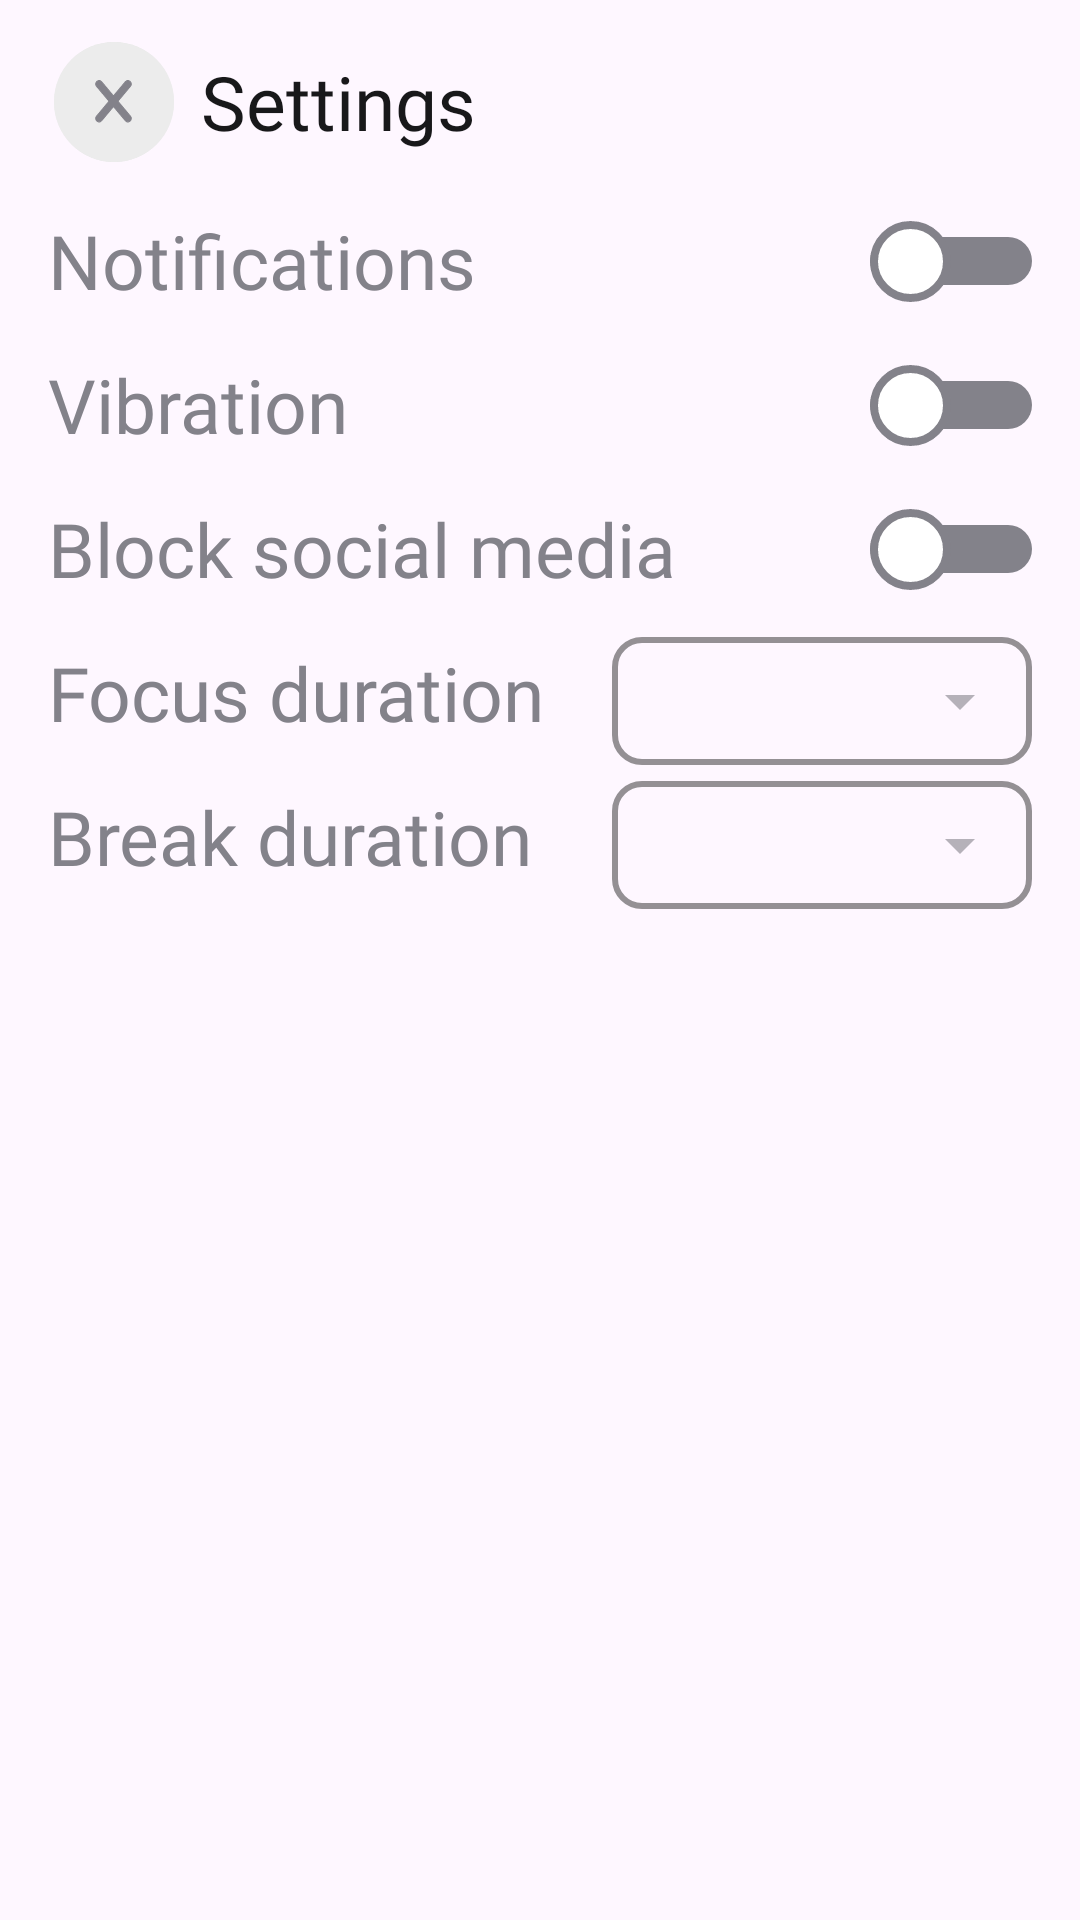

This screen was rendered from an Android layout file. Write that file and the resources it references.
<!-- AndroidManifest.xml: application theme Theme.Pomodoro -->
<!-- res/layout/activity_settings.xml -->
<?xml version="1.0" encoding="utf-8"?>
<androidx.constraintlayout.widget.ConstraintLayout xmlns:android="http://schemas.android.com/apk/res/android"
    xmlns:app="http://schemas.android.com/apk/res-auto"
    xmlns:tools="http://schemas.android.com/tools"
    android:id="@+id/main"
    android:layout_width="match_parent"
    android:layout_height="match_parent"
    tools:context=".activities.SettingsActivity">


    <LinearLayout
        android:id="@+id/header"
        android:layout_width="fill_parent"
        android:layout_height="wrap_content"
        app:layout_constraintTop_toTopOf="parent"
        app:layout_constraintStart_toStartOf="parent"
        app:layout_constraintEnd_toEndOf="parent"
        android:gravity="center_vertical"
        android:paddingHorizontal="14dp"
        android:layout_marginTop="5dp"
        android:paddingVertical="5dp">

        <com.google.android.material.button.MaterialButton
            android:id="@+id/backButton"
            android:layout_width="wrap_content"
            android:layout_height="wrap_content"
            android:minHeight="42dp"
            android:minWidth="42dp"
            android:backgroundTint="?attr/colorSurface"
            style="@style/Widget.Material3.Button.IconButton.Filled"
            app:icon="@drawable/icon_x"
            android:layout_marginEnd="5dp"
            app:iconTint="?attr/colorOnSurface"/>

        <TextView
            android:layout_width="wrap_content"
            android:layout_height="wrap_content"
            android:text="@string/settings"
            android:textAppearance="@style/TextStyle.Header5"
            android:textColor="?attr/colorText" />

    </LinearLayout>

    <LinearLayout
        android:layout_width="match_parent"
        android:layout_height="wrap_content"
        android:orientation="vertical"
        app:layout_constraintTop_toBottomOf="@id/header"
        app:layout_constraintStart_toStartOf="parent"
        app:layout_constraintEnd_toEndOf="parent"
        android:paddingHorizontal="16dp">

        <RelativeLayout
            android:layout_width="match_parent"
            android:layout_height="48dp" >

            <TextView
                android:layout_width="wrap_content"
                android:layout_height="wrap_content"
                android:text="@string/notifications"
                android:layout_centerVertical="true"
                android:textAppearance="@style/TextStyle.Header5"
                android:textColor="?attr/colorOnSurface" />

            <androidx.appcompat.widget.SwitchCompat
                android:id="@+id/notificationsSwitch"
                android:layout_width="wrap_content"
                android:layout_height="wrap_content"
                android:layout_alignParentEnd="true"
                android:layout_centerVertical="true"
                android:thumb="@drawable/switch_thumb"
                app:track="@drawable/switch_track"
                app:trackTint="@null"
                app:thumbTint="@null" />

        </RelativeLayout>


        <RelativeLayout
            android:layout_width="match_parent"
            android:layout_height="48dp" >

            <TextView
                android:layout_width="wrap_content"
                android:layout_height="wrap_content"
                android:text="@string/vibration"
                android:layout_centerVertical="true"
                android:textAppearance="@style/TextStyle.Header5"
                android:textColor="?attr/colorOnSurface" />

            <androidx.appcompat.widget.SwitchCompat
                android:id="@+id/vibrationSwitch"
                android:layout_width="wrap_content"
                android:layout_height="wrap_content"
                android:layout_alignParentEnd="true"
                android:layout_centerVertical="true"
                android:thumb="@drawable/switch_thumb"
                app:track="@drawable/switch_track"
                app:trackTint="@null"
                app:thumbTint="@null" />

        </RelativeLayout>

        <RelativeLayout
            android:layout_width="match_parent"
            android:layout_height="48dp"
           >

            <TextView
                android:layout_width="wrap_content"
                android:layout_height="wrap_content"
                android:text="@string/block_social_media"
                android:layout_centerVertical="true"
                android:textAppearance="@style/TextStyle.Header5"
                android:textColor="?attr/colorOnSurface" />

            <androidx.appcompat.widget.SwitchCompat
                android:id="@+id/socialMediaSwitch"
                android:layout_width="wrap_content"
                android:layout_height="wrap_content"
                android:layout_alignParentEnd="true"
                android:layout_centerVertical="true"
                android:thumb="@drawable/switch_thumb"
                app:track="@drawable/switch_track"
                app:trackTint="@null"
                app:thumbTint="@null" />

        </RelativeLayout>




        <RelativeLayout
            android:layout_width="match_parent"
            android:layout_height="48dp"
            >

            <TextView
                android:layout_width="wrap_content"
                android:layout_height="wrap_content"
                android:text="Focus duration"
                android:layout_centerVertical="true"
                android:textAppearance="@style/TextStyle.Header5"
                android:textColor="?attr/colorOnSurface" />

            <com.google.android.material.textfield.TextInputLayout
                android:id="@+id/focusMenu"
                style="@style/Widget.MaterialComponents.TextInputLayout.OutlinedBox.Dense.ExposedDropdownMenu"
                android:layout_width="140dp"
                android:layout_height="wrap_content"
                android:layout_alignParentEnd="true"
                android:layout_centerVertical="true"

                app:boxStrokeColor="?attr/textOnDarkButton"
                app:boxStrokeWidth="2dp"

                app:boxCornerRadiusTopStart="10dp"
                app:boxCornerRadiusTopEnd="10dp"
                app:boxCornerRadiusBottomStart="10dp"
                app:boxCornerRadiusBottomEnd="10dp"

                >

                <AutoCompleteTextView
                    android:id="@+id/focusAutoCompleteMenu"
                    android:layout_width="match_parent"
                    android:layout_height="match_parent"
                    android:inputType="none"
                    android:padding="0dp"
                    android:textAppearance="@style/TextStyle.Header6"
                    android:textColor="?attr/colorText"
                    />

            </com.google.android.material.textfield.TextInputLayout>


        </RelativeLayout>

        <RelativeLayout
            android:layout_width="match_parent"
            android:layout_height="48dp"
            >

            <TextView
                android:layout_width="wrap_content"
                android:layout_height="wrap_content"
                android:text="@string/break_duration"
                android:layout_centerVertical="true"
                android:textAppearance="@style/TextStyle.Header5"
                android:textColor="?attr/colorOnSurface" />

            <com.google.android.material.textfield.TextInputLayout
                android:id="@+id/breakMenu"
                style="@style/Widget.MaterialComponents.TextInputLayout.OutlinedBox.Dense.ExposedDropdownMenu"
                android:layout_width="140dp"
                android:layout_height="wrap_content"
                android:layout_alignParentEnd="true"
                android:layout_centerVertical="true"

                app:boxStrokeColor="?attr/textOnDarkButton"
                app:boxStrokeWidth="2dp"

                app:boxCornerRadiusTopStart="10dp"
                app:boxCornerRadiusTopEnd="10dp"
                app:boxCornerRadiusBottomStart="10dp"
                app:boxCornerRadiusBottomEnd="10dp"

                >

                <AutoCompleteTextView
                    android:id="@+id/breakAutoCompleteMenu"
                    android:layout_width="match_parent"
                    android:layout_height="match_parent"
                    android:inputType="none"
                    android:padding="0dp"
                    android:textAppearance="@style/TextStyle.Header6"
                    android:textColor="?attr/colorText"
                    />

            </com.google.android.material.textfield.TextInputLayout>



        </RelativeLayout>

    </LinearLayout>



</androidx.constraintlayout.widget.ConstraintLayout>
<!-- resources referenced by this layout -->
<resources>
  <!-- drawable icon_x (drawable) -->
  <vector xmlns:android="http://schemas.android.com/apk/res/android"
      android:width="118dp"
      android:height="118dp"
      android:viewportWidth="118"
      android:viewportHeight="118">
    <path
        android:pathData="M81.21,19.39C83.56,16.57 87.77,16.2 90.6,18.54C93.43,20.88 93.81,25.08 91.45,27.9L91.45,27.9L66.69,57.5L91.45,87.1L91.45,87.1C93.81,89.92 93.43,94.12 90.6,96.46C87.77,98.8 83.56,98.43 81.21,95.61V95.61L58,67.87L34.79,95.61L34.79,95.61C32.44,98.43 28.23,98.8 25.4,96.46C22.57,94.12 22.19,89.92 24.55,87.1L24.55,87.1L49.31,57.5L24.55,27.9L24.55,27.9C22.19,25.08 22.57,20.88 25.4,18.54C28.23,16.2 32.44,16.57 34.79,19.39L58,47.13L81.21,19.39Z"
        android:strokeWidth="2"
        android:fillColor="#000000"
        android:strokeColor="#000000"/>
  </vector>
  <!-- drawable switch_thumb (drawable) -->
  <?xml version="1.0" encoding="utf-8"?>
  <selector xmlns:android="http://schemas.android.com/apk/res/android">
      <item android:state_checked="true">
          <shape android:shape="oval">
              <solid android:color="@color/white" />
              <size android:height="27dp" android:width="27dp"/> <stroke android:width="2.5dp" android:color="@color/green"/>
          </shape>
      </item>
  
      <item android:state_checked="false">
          <shape android:shape="oval">
              <solid android:color="@color/white" />
              <size android:height="27dp" android:width="27dp"/> <stroke android:width="2.5dp" android:color="@color/dark_gray"/>
          </shape>
      </item>
  </selector>
  <!-- drawable switch_track (drawable) -->
  <?xml version="1.0" encoding="utf-8"?>
  <selector xmlns:android="http://schemas.android.com/apk/res/android">
  
      <item android:state_checked="true">
          <layer-list>
              <item android:gravity="center_vertical">
                  <shape android:shape="rectangle">
                      <solid android:color="@color/green"/>
                      <corners android:radius="100dp"/>
                      <size android:height="16dp"/>
                  </shape>
              </item>
          </layer-list>
      </item>
  
      <item android:state_checked="false">
          <layer-list>
              <item android:gravity="center_vertical">
                  <shape android:shape="rectangle">
                      <solid android:color="@color/dark_gray"/>
                      <corners android:radius="100dp"/>
                      <size android:height="16dp"/>
                  </shape>
              </item>
          </layer-list>
      </item>
  </selector>
  <string name="block_social_media">Block social media</string>
  <string name="break_duration">Break duration</string>
  <string name="notifications">Notifications</string>
  <string name="settings">Settings</string>
  <string name="vibration">Vibration</string>
  <style name="TextStyle.Header5">
          <item name="android:textSize">25sp</item>
          <item name="android:fontFamily">@font/nunito_bold</item>
          <item name="android:textStyle">normal</item>
      </style>
  <style name="TextStyle.Header6">
          <item name="android:textSize">20sp</item>
          <item name="android:fontFamily">@font/nunito_bold</item>
          <item name="android:textStyle">normal</item>
      </style>
  <style name="Theme.Pomodoro" parent="Base.Theme.Pomodoro" />
  <color name="white">#FFFFFFFF</color>
  <color name="green">#FF04D960</color>
  <color name="dark_gray">#FF83828A</color>
  <style name="Base.Theme.Pomodoro" parent="Theme.Material3.DayNight.NoActionBar">
  
          <item name="android:statusBarColor">@android:color/transparent</item>
  
          <item name="colorSurface">@color/light_gray</item>
          <item name="colorOnSurface">@color/dark_gray</item>
  
          <item name="colorText">@color/black</item>
          <item name="darkButton">@color/black</item>
          <item name="textOnDarkButton">@color/white</item>
      </style>
  <color name="light_gray">#FFECECEC</color>
  <color name="black">#FF18181A</color>
</resources>
